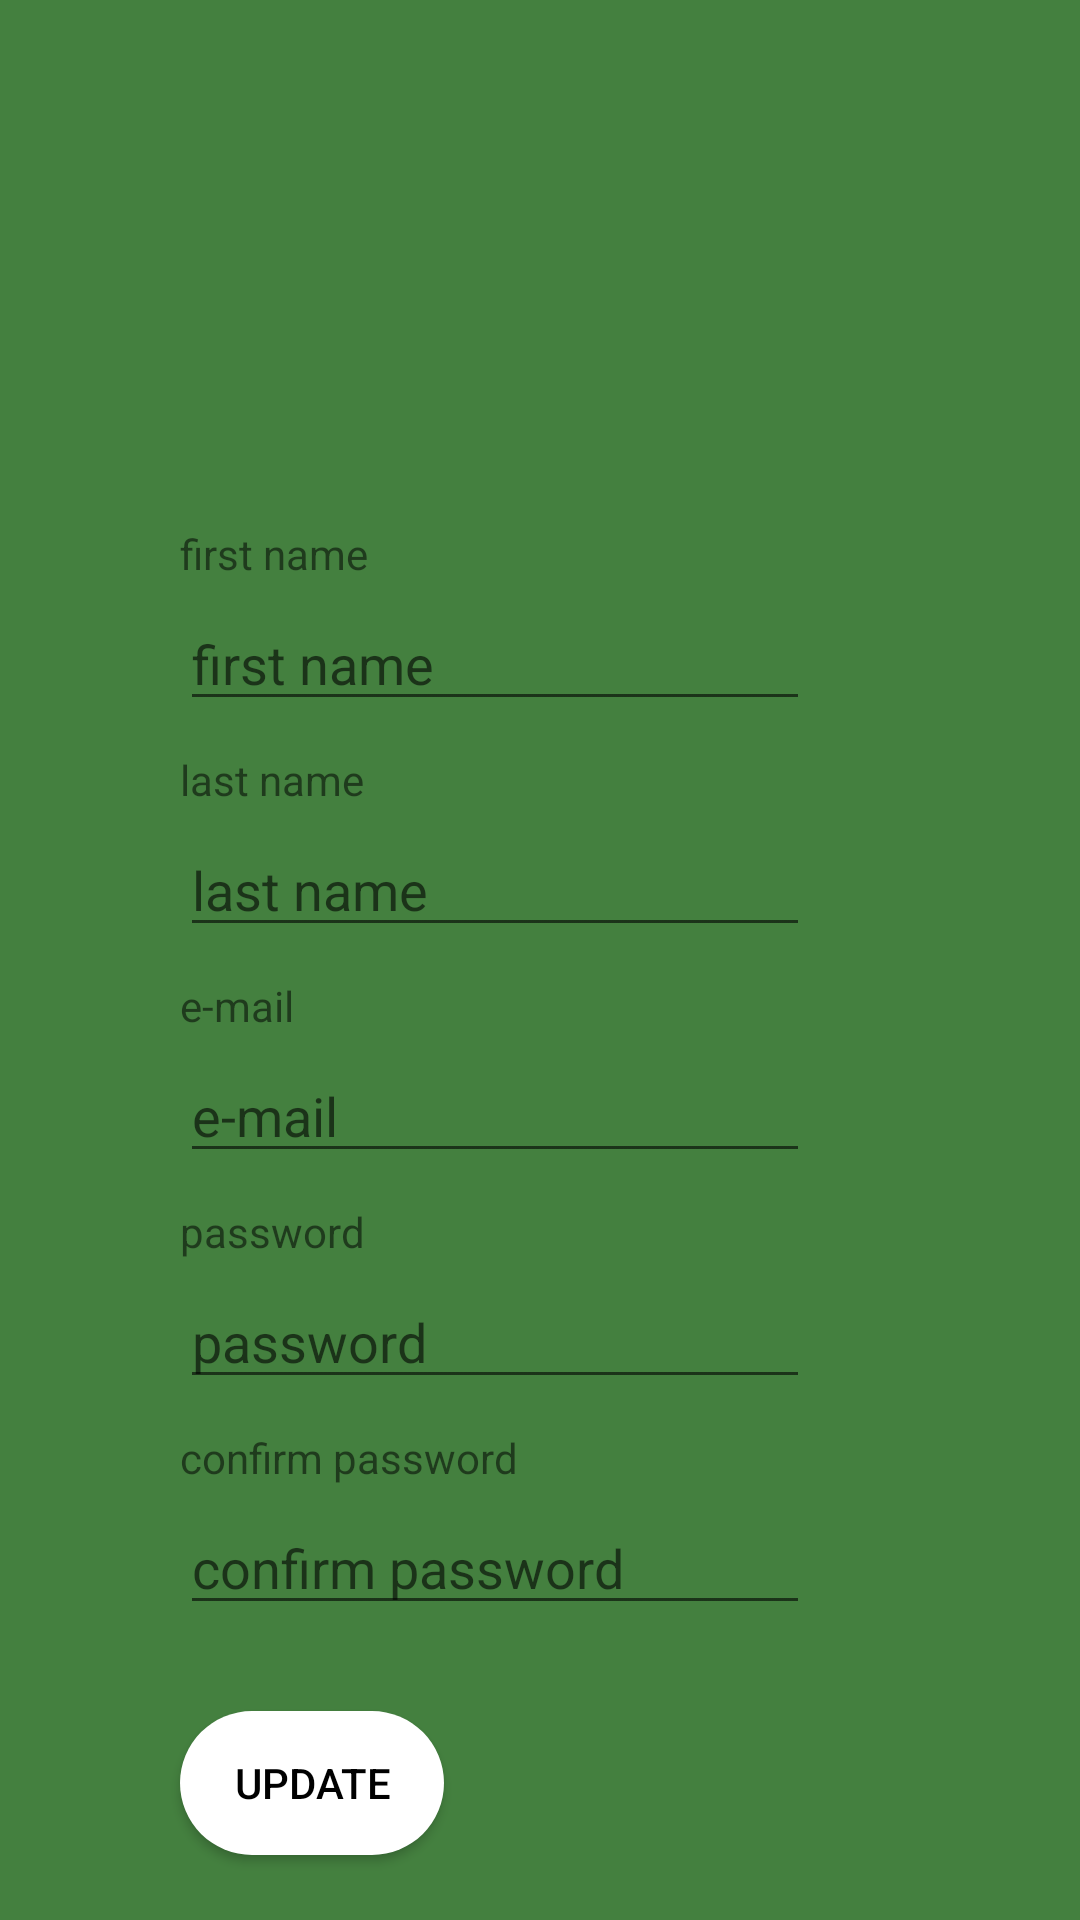

Here is an Android app screen rendered from its layout file. Give the layout XML and the strings, colors and styles it references.
<!-- AndroidManifest.xml: application theme Theme.Practica_final -->
<!-- res/layout/actualitzar_datos.xml -->
<androidx.constraintlayout.widget.ConstraintLayout xmlns:android="http://schemas.android.com/apk/res/android"
    xmlns:app="http://schemas.android.com/apk/res-auto"
    xmlns:tools="http://schemas.android.com/tools"
    android:layout_width="match_parent"
    android:layout_height="match_parent"
    android:background="@color/verde"
    tools:context=".activities.RegisterActivity"
    >

    <ImageView
        android:id="@+id/imageView"
        android:layout_width="142dp"
        android:layout_height="135dp"
        app:srcCompat="@drawable/user_icon"
        app:layout_constraintTop_toTopOf="parent"
        app:layout_constraintStart_toStartOf="parent"
        app:layout_constraintEnd_toEndOf="parent"
        android:layout_marginTop="40dp"
        />


    <TextView
        android:id="@+id/nameTv"
        android:layout_width="wrap_content"
        android:layout_height="wrap_content"
        android:text="@string/first_name"
        app:layout_constraintTop_toBottomOf="@id/imageView"
        app:layout_constraintStart_toStartOf="parent"
        android:layout_marginLeft="60dp"/>

    <EditText
        android:id="@+id/nameEditText"
        android:layout_width="wrap_content"
        android:layout_height="wrap_content"
        android:ems="10"
        android:inputType="textPersonName"
        android:singleLine="true"
        android:hint="@string/first_name"
        app:layout_constraintTop_toBottomOf="@id/nameTv"
        app:layout_constraintStart_toStartOf="@id/nameTv"
        android:layout_marginTop="5dp"/>

    <TextView
        android:id="@+id/lastNameTv"
        android:layout_width="wrap_content"
        android:layout_height="wrap_content"
        android:text="@string/last_name"
        app:layout_constraintTop_toBottomOf="@id/nameEditText"
        app:layout_constraintStart_toStartOf="parent"
        android:layout_marginLeft="60dp"
        android:layout_marginTop="10dp"/>

    <EditText
        android:id="@+id/lastNameEditText"
        android:layout_width="wrap_content"
        android:layout_height="wrap_content"
        android:ems="10"
        android:inputType="textPersonName"
        android:singleLine="true"
        android:hint="@string/last_name"
        app:layout_constraintTop_toBottomOf="@id/lastNameTv"
        app:layout_constraintStart_toStartOf="@id/lastNameTv"
        android:layout_marginTop="5dp"/>

    <TextView
        android:id="@+id/emailTv"
        android:layout_width="wrap_content"
        android:layout_height="wrap_content"
        android:text="@string/email"
        app:layout_constraintTop_toBottomOf="@id/lastNameEditText"
        app:layout_constraintStart_toStartOf="parent"
        android:layout_marginLeft="60dp"
        android:layout_marginTop="10dp"/>

    <EditText
        android:id="@+id/emailEditText"
        android:layout_width="wrap_content"
        android:layout_height="wrap_content"
        android:ems="10"
        android:inputType="textPersonName"
        android:singleLine="true"
        android:hint="@string/email"
        app:layout_constraintTop_toBottomOf="@id/emailTv"
        app:layout_constraintStart_toStartOf="@id/emailTv"
        android:layout_marginTop="5dp"/>

    <TextView
        android:id="@+id/passwordTv"
        android:layout_width="wrap_content"
        android:layout_height="wrap_content"
        android:text="@string/password"
        app:layout_constraintTop_toBottomOf="@id/emailEditText"
        app:layout_constraintStart_toStartOf="parent"
        android:layout_marginLeft="60dp"
        android:layout_marginTop="10dp"/>

    <EditText
        android:id="@+id/passwordEditText"
        android:layout_width="wrap_content"
        android:layout_height="wrap_content"
        android:ems="10"
        android:inputType="textPassword"
        android:singleLine="true"
        android:hint="@string/password"
        app:layout_constraintTop_toBottomOf="@id/passwordTv"
        app:layout_constraintStart_toStartOf="@id/passwordTv"
        android:layout_marginTop="5dp"/>

    <TextView
        android:id="@+id/confirmPasswordTv"
        android:layout_width="wrap_content"
        android:layout_height="wrap_content"
        android:text="@string/confirm_password"
        app:layout_constraintTop_toBottomOf="@id/passwordEditText"
        app:layout_constraintStart_toStartOf="parent"
        android:layout_marginLeft="60dp"
        android:layout_marginTop="10dp"/>

    <EditText
        android:id="@+id/confirmPasswordEditText"
        android:layout_width="wrap_content"
        android:layout_height="wrap_content"
        android:ems="10"
        android:inputType="textPassword"
        android:singleLine="true"
        android:hint="@string/confirm_password"
        app:layout_constraintTop_toBottomOf="@id/confirmPasswordTv"
        app:layout_constraintStart_toStartOf="@id/confirmPasswordTv"
        android:layout_marginTop="5dp"/>

    <Button
        android:id="@+id/UpdateButton"
        android:layout_width="wrap_content"
        android:layout_height="wrap_content"
        android:text="@string/UpdateButton"
        android:background="@drawable/shape"
        android:textColor="@color/black"
        app:layout_constraintTop_toTopOf="@id/confirmPasswordEditText"
        app:layout_constraintStart_toStartOf="@id/confirmPasswordEditText"
        android:layout_marginTop="70dp"
        />



</androidx.constraintlayout.widget.ConstraintLayout>
<!-- resources referenced by this layout -->
<resources>
  <color name="black">#FF000000</color>
  <color name="verde">#44803F</color>
  <!-- drawable shape (drawable) -->
  <shape xmlns:android="http://schemas.android.com/apk/res/android"
      android:shape="rectangle">
      <corners android:radius="50dp"/>
      <solid android:color="@color/white"/>
  </shape>
  <string name="UpdateButton">Update</string>
  <string name="confirm_password">confirm password</string>
  <string name="email">e-mail</string>
  <string name="first_name">first name</string>
  <string name="last_name">last name</string>
  <string name="password">password</string>
  <style name="Theme.Practica_final" parent="Theme.MaterialComponents.DayNight.NoActionBar">
          
          <item name="colorPrimary">@color/white</item>
          <item name="colorPrimaryVariant">@color/purple_700</item>
          <item name="colorOnPrimary">@color/white</item>
          
          <item name="colorSecondary">@color/teal_200</item>
          <item name="colorSecondaryVariant">@color/teal_700</item>
          <item name="colorOnSecondary">@color/black</item>
          
          <item name="android:statusBarColor">?attr/colorPrimaryVariant</item>
          
      </style>
  <color name="white">#FFFFFFFF</color>
  <color name="purple_700">#FF3700B3</color>
  <color name="teal_200">#FF03DAC5</color>
  <color name="teal_700">#FF018786</color>
</resources>
